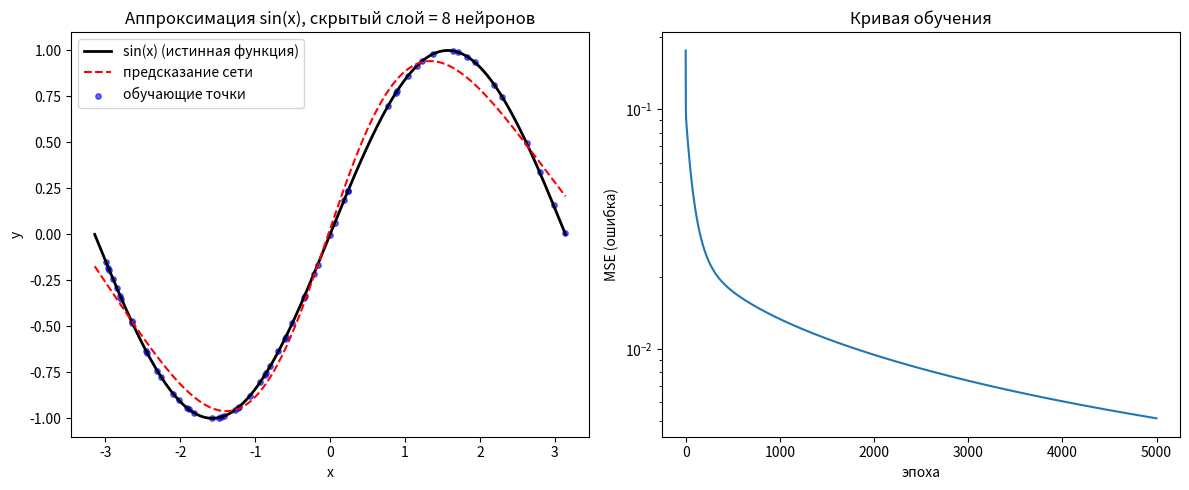
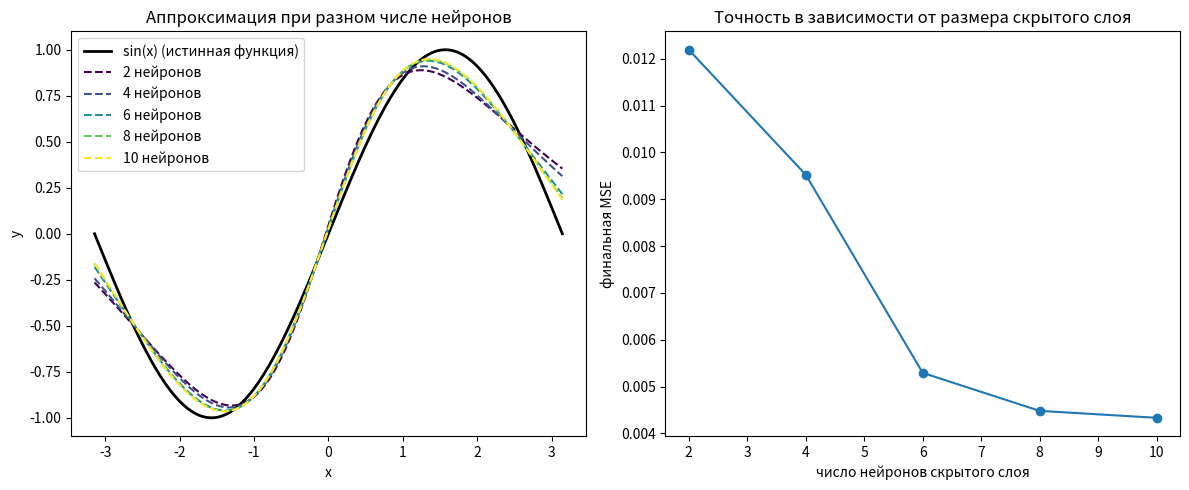

Python code for these plots, in order:
import numpy as np
import matplotlib.pyplot as plt

# ОБУЧАЮЩАЯ ВЫБОРКА

np.random.seed(15)

x_min, x_max = -np.pi, np.pi

# кол-во обучающих примеров (пара: вход - правильный ответ)
n_train = 60
# генерируются 40 рандомных чисел из диапазона [-pi,pi] и переводятся в матрицу 40x1
X_train = np.random.uniform(x_min, x_max, n_train).reshape(-1, 1)
# берутся 40 значений из матрицы x_train, для каждого считается синус, перевод в матрицу
y_train = np.sin(X_train) # + np.random.normal(0, 0.1, size=X_train.shape) 

# создает 300 равно расположенных чисел между [-pi, pi] (только для построения графика)
X_plot = np.linspace(x_min, x_max, 300).reshape(-1, 1)
# считает синусы для всех 300 равнорасположенных точек (для эталонной линии на графике)
y_true = np.sin(X_plot)


# СЕТЬ

# функция активации скрытого слоя (просто обертка над готовой функ. NumPy)
def tanh(z):
    return np.tanh(z)

# производная гиперболического тангенса. Для обучения (backpropagation работает через них)
def tanh_derivative(a):
    return 1 - a ** 2

class FeedForwardNet: 
    def __init__(self, n_hidden): # конструктор класса
        self.n_hidden = n_hidden

        # веса первого слоя
        # создает таблицу из 1 строки и n_hidden столбцов со случайными числами
        # по нормальному распределению (??? в основном небольшие числа около нуля ???)
        # умножение на 0.5 - просто уменьшение стартовых значений весов, иначе tanh будет
        # в районе -1/1, где производная почти нулевая, и обучение пойдет плохо
        self.W1 = np.random.randn(1, n_hidden) * 0.5
        #смещение для скрытого слоя, создает матрицу размеров [] заполненную нулями
        self.b1 = np.zeros((1, n_hidden))

        self.W2 = np.random.randn(n_hidden, 1) * 0.5
        # размер матрицы 1x1, потому что на выходе - одно число
        self.b2 = np.zeros((1, 1))

    # метод, который считает, что выдает сеть на конкретном X
    # (сумма весов на входе + bias, активация, матричное умножение)
    def forward(self, x):  # прямой проход
        # взвешенная сумма для скрытого слоя. результат - таблица (n_примеров, n_hidden)
        self.Z1 = x @ self.W1 + self.b1
        # применяем активацию к каждому числу в таблице
        self.A1 = tanh(self.Z1)

        # берем выход скрытого слоя (A1), как "входы" для следующего слоя
        # после - опять подсчет взвешенной суммы
        self.Z2 = self.A1 @ self.W2 + self.b2
        # здесь активация не применяется (стандартный набор для задач регрессии)
        # если пропустить Z2 через tanh, сеть бы максимум выдала число [-1, 1]
        # это подошло бы для синуса, но сломалось бы для других функций 
        # (функций с другим диапазоном значений)
        self.A2 = self.Z2

        return self.A2


# ОБУЧЕНИЕ

# mean squared error
# функция потерь (число, показывающее, насколько сильно сеть ошибается)
# считается ошибка (разница между предсказанием сети и истинным синусом (y_pred, y_true))
# (** 2) - каждая ошибка возводится в квадрат, чтобы избавиться от минусов 
# потому что -0.5 и 0.5 одинаково плохо
# np.mean() - складывает все 40 квадратов ошибок и делит на 40
# получается одно число - средняя квадратичная ошибка (MSE). Цель обучения - свести к нулю
def mse_loss(y_pred, y_true):
    return np.mean((y_pred - y_true) ** 2)

def backward(net, X, y, lr):
    n = X.shape[0] # число примеров

    # производная функции потерь по выходу сети 
    # (куда и насколько сильно нужно подвинуть выход, чтобы уменьшить ошибку)
    # net.A2 - что сеть предсказала, y - правильный ответ
    # если величина положительная (надо уменьшить), если отрицательная (надо увеличить)
    dZ2 = (2 / n) * (net.A2 - y)

    # backpropagation ("обратное распространение ошибки")
    dW2 = net.A1.T @ dZ2  # вклад весов w2 в ошибку
    db2 = np.sum(dZ2, axis=0, keepdims=True)  # вклад bias b2 в ошибку

    dA1 = dZ2 @ net.W2.T  # ошибка, пришедшая на скрытый слой

    dZ1 = dA1 * tanh_derivative(net.A1)  # с учетом производной tanh

    dW1 = X.T @ dZ1  # вклад весов w1 в ошибку
    db1 = np.sum(dZ1, axis=0, keepdims=True)  # вклад bias b1 в ошибку

    # шаг градиентного спуска (сдвигаем веса против направления градиента)
    net.W2 -= lr * dW2
    net.b2 -= lr * db2
    net.W1 -= lr * dW1
    net.b1 -= lr * db1

def train(net, X, y, epochs, lr):
    loss_history = []  # список ошибок на каждом шаге (для построения графика)
    for epoch in range(epochs):
        y_pred = net.forward(X)  # прямой проход
        loss = mse_loss(y_pred, y)  # считаем ошибку
        backward(net, X, y, lr)  # обратный проход + обновление весов
        loss_history.append(loss)
    return loss_history


# параметры обучения
n_hidden = 8  # число нейронов скрытого слоя
learning_rate = 0.05
epochs = 5000

net = FeedForwardNet(n_hidden)
loss_history = train(net, X_train, y_train, epochs, learning_rate)



# ГРАФИКИ

y_pred_plot = net.forward(X_plot)

fig, axes = plt.subplots(1, 2, figsize=(12, 5))

axes[0].plot(X_plot, y_true, label='sin(x) (истинная функция)', color='black', 
             linewidth=2)
axes[0].plot(X_plot, y_pred_plot, label='предсказание сети', color='red', linestyle='--')
axes[0].scatter(X_train, y_train, label='обучающие точки', color='blue', s=15, alpha=0.6)
axes[0].set_xlabel('x')
axes[0].set_ylabel('y')
axes[0].set_title(f'Аппроксимация sin(x), скрытый слой = {n_hidden} нейронов')
axes[0].legend()

axes[1].plot(loss_history)
axes[1].set_xlabel('эпоха')
axes[1].set_ylabel('MSE (ошибка)')
axes[1].set_yscale('log')
axes[1].set_title('Кривая обучения')

plt.tight_layout()
plt.savefig('result.png', dpi=150)
plt.show()


# ГРАФИКИ СРАВНЕНИЯ РАЗНОГО ЧИСЛА НЕЙРОНОВ СКРЫТОГО СЛОЯ (2, 4, 6, 8, 10)


hidden_sizes = [2, 4, 6, 8, 10]
results = {}  # n_hidden -> (сеть, история ошибки)
 
for h in hidden_sizes:
    net_h = FeedForwardNet(h)
    loss_h = train(net_h, X_train, y_train, epochs, learning_rate)
    results[h] = (net_h, loss_h)
 
fig2, axes2 = plt.subplots(1, 2, figsize=(12, 5))
 
# график 1: аппроксимация для каждого варианта n_hidden
axes2[0].plot(X_plot, y_true, label='sin(x) (истинная функция)', color='black', linewidth=2)
colors = plt.cm.viridis(np.linspace(0, 1, len(hidden_sizes)))
for (h, (net_h, loss_h)), color in zip(results.items(), colors):
    y_pred_h = net_h.forward(X_plot)
    axes2[0].plot(X_plot, y_pred_h, label=f'{h} нейронов', color=color, linestyle='--')
axes2[0].set_xlabel('x')
axes2[0].set_ylabel('y')
axes2[0].set_title('Аппроксимация при разном числе нейронов')
axes2[0].legend()
 
# график 2: финальная ошибка (MSE) в зависимости от числа нейронов
final_losses = [results[h][1][-1] for h in hidden_sizes]
axes2[1].plot(hidden_sizes, final_losses, marker='o')
axes2[1].set_xlabel('число нейронов скрытого слоя')
axes2[1].set_ylabel('финальная MSE')
axes2[1].set_title('Точность в зависимости от размера скрытого слоя')
 
plt.tight_layout()
plt.savefig('result_comparison.png', dpi=150)
plt.show()
